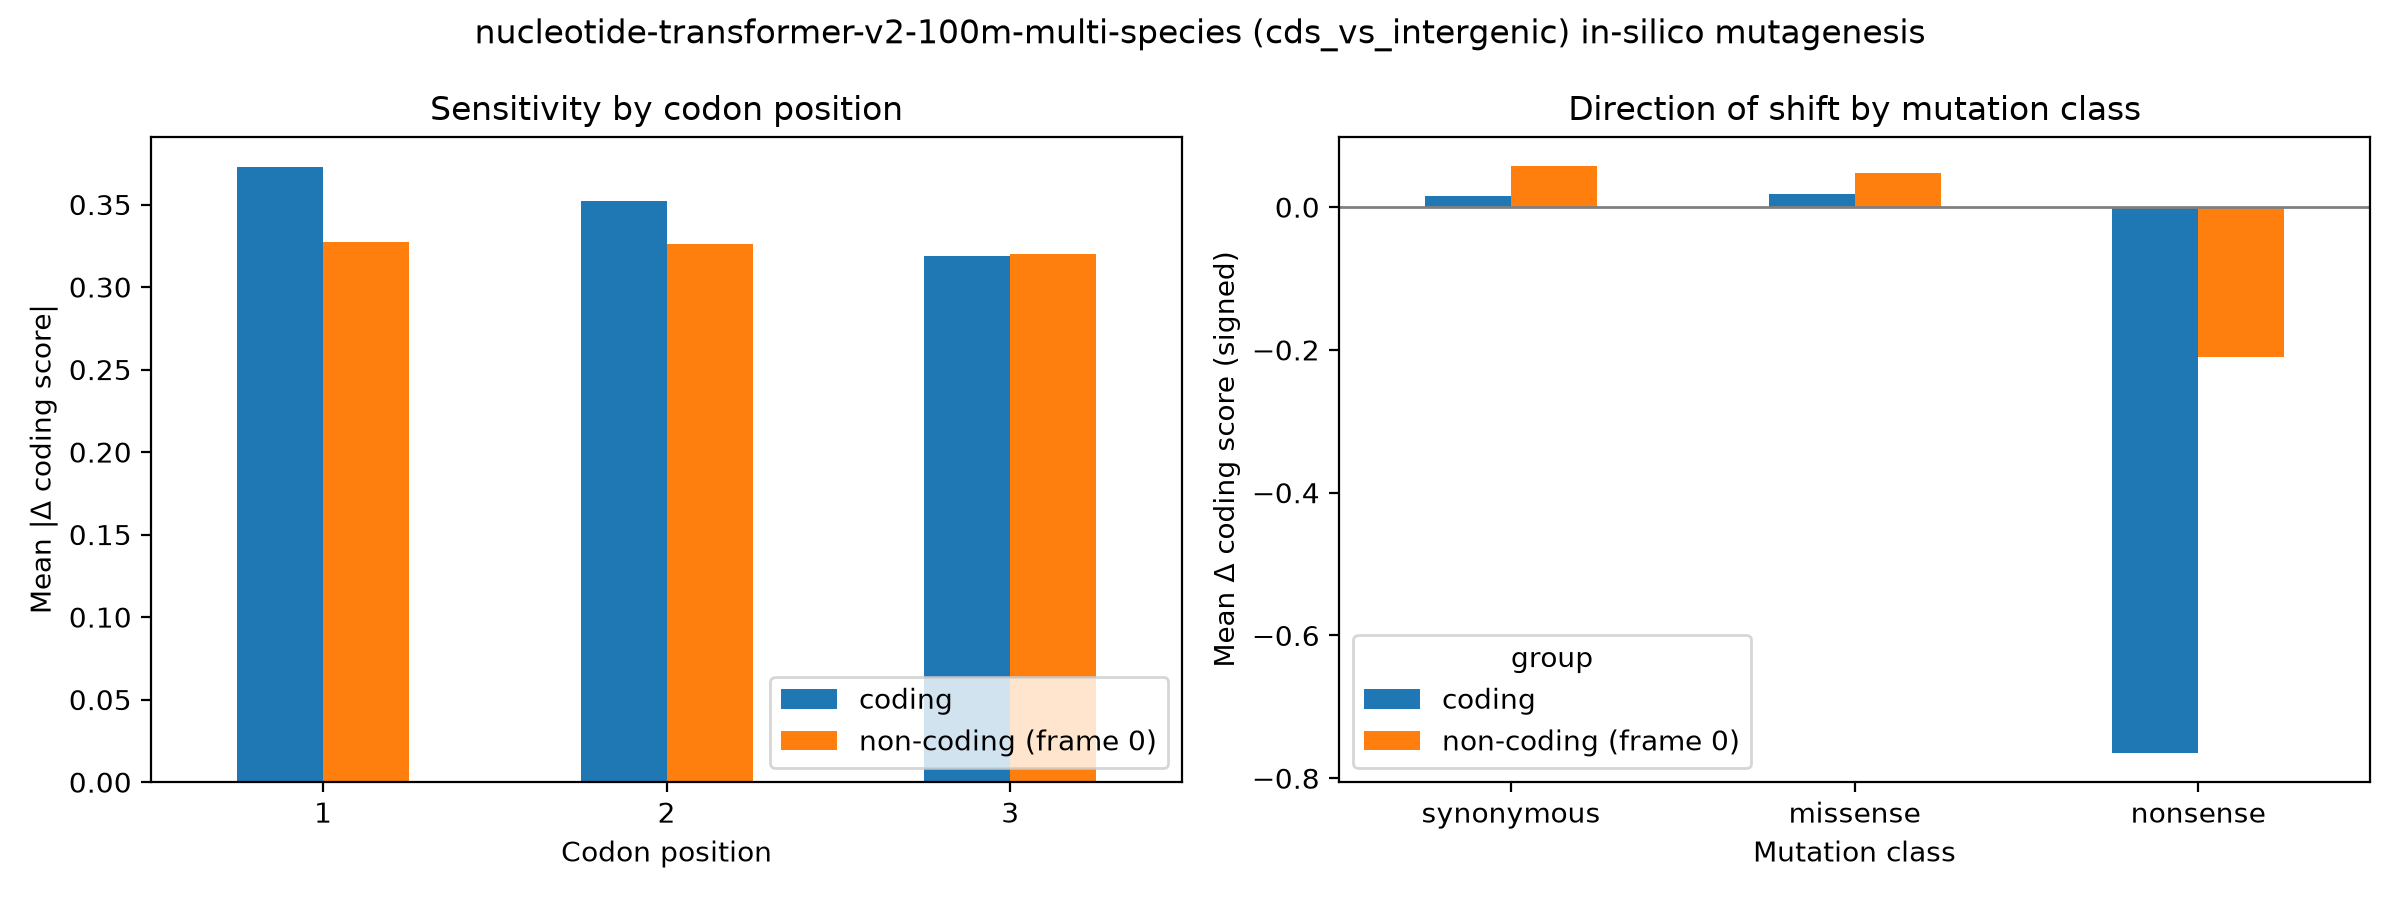

The data file committed next to this chart (first rows):
group, codon_pos, mean_abs_delta, n
coding, 1, 0.3725, 18000
coding, 2, 0.3522, 18000
coding, 3, 0.3187, 18000
non-coding (frame 0), 1, 0.3271, 18000
non-coding (frame 0), 2, 0.3261, 18000
non-coding (frame 0), 3, 0.3198, 18000
